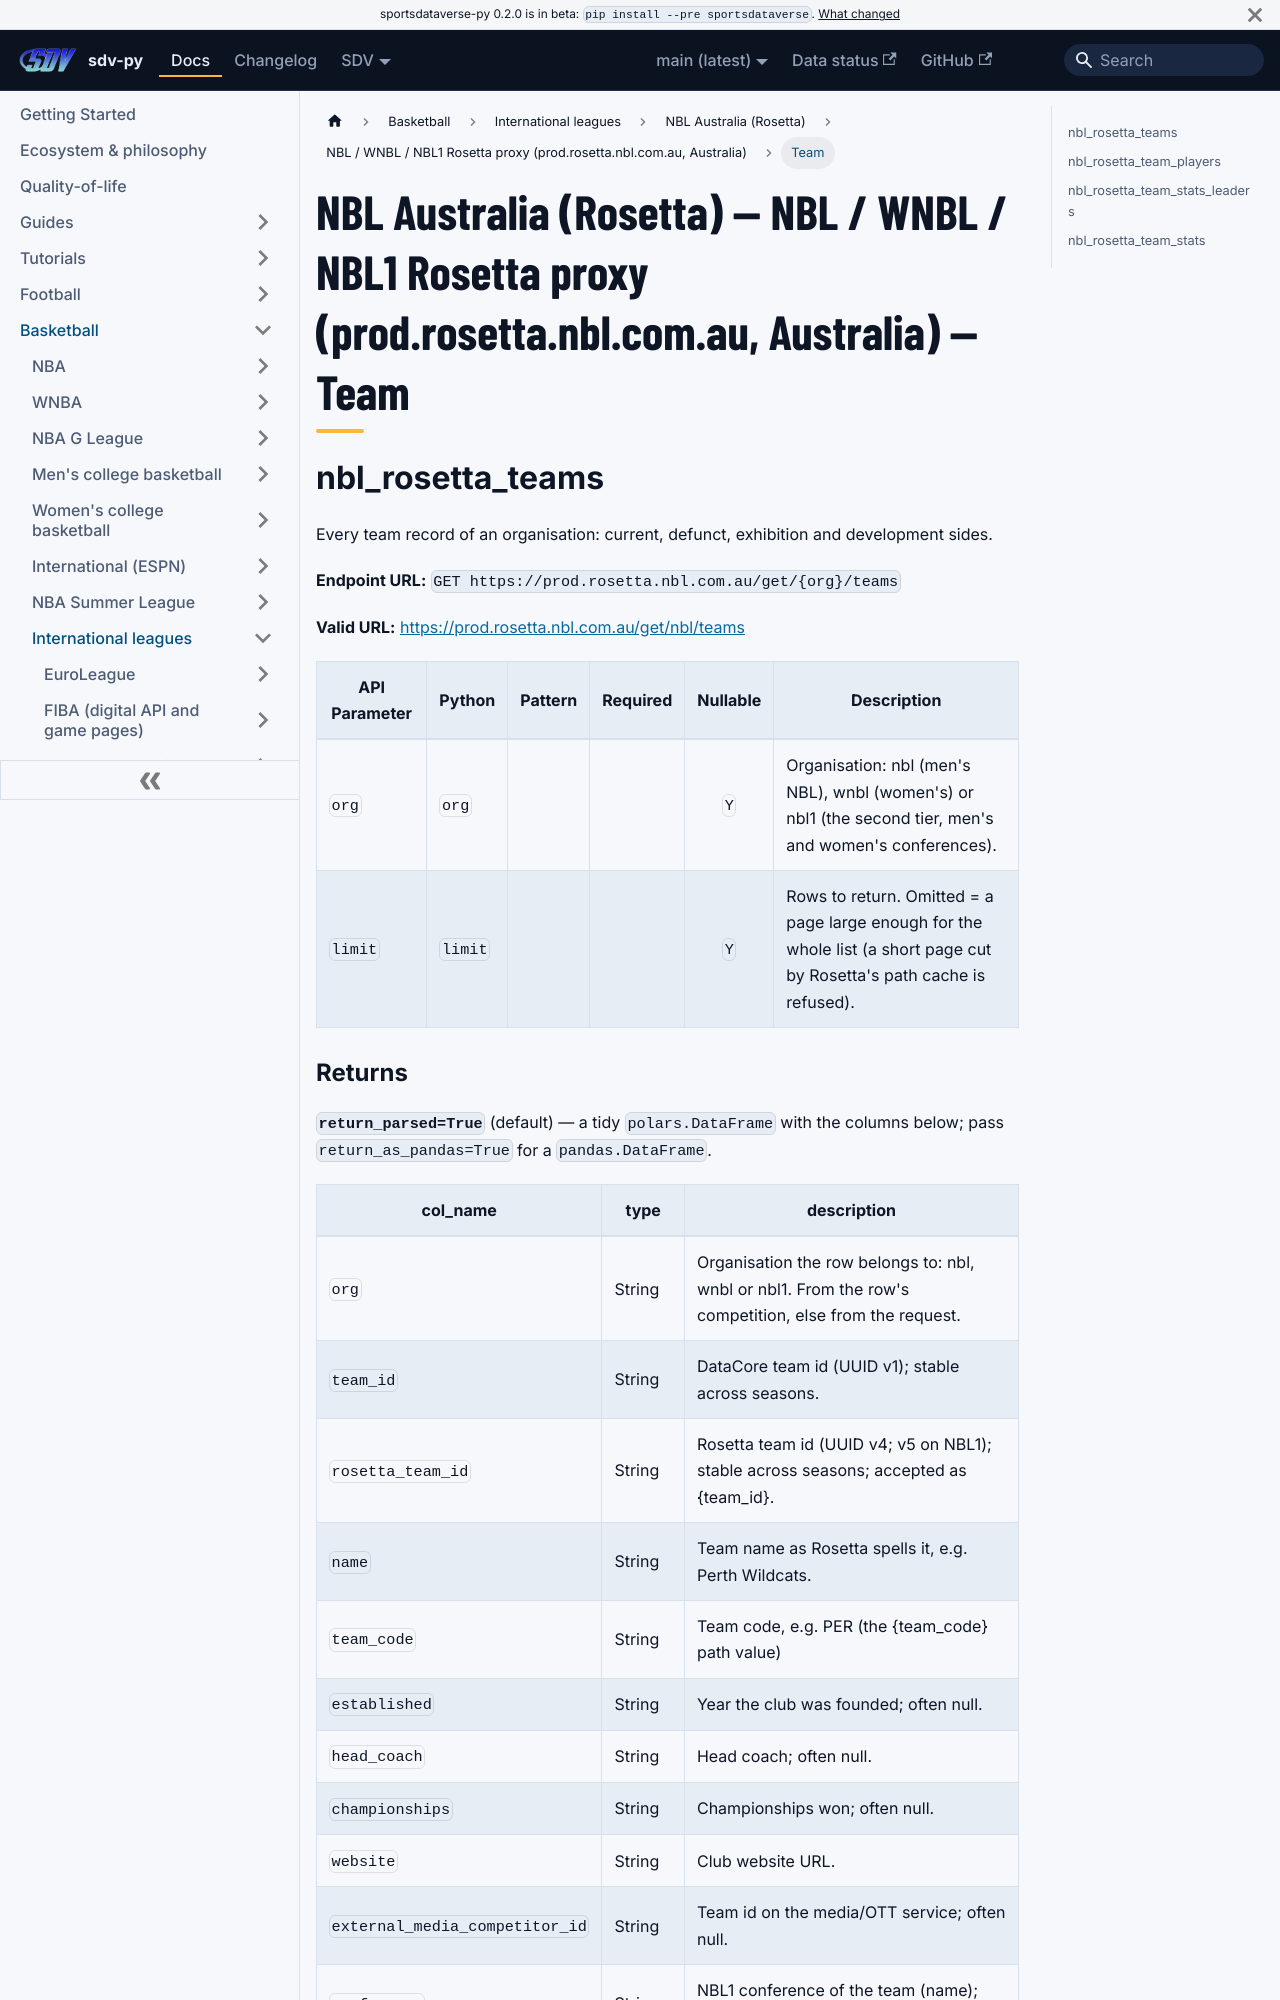

repository: sportsdataverse/sportsdataverse-py · page: docs/nbl_au/reference/nbl_rosetta/team/index.html · generator: docusaurus

---
title: "NBL Australia (Rosetta) — NBL / WNBL / NBL1 Rosetta proxy (prod.rosetta.nbl.com.au, Australia) — Team"
sidebar_label: "Team"
sidebar_position: 4
description: "NBL Australia (Rosetta) — NBL / WNBL / NBL1 Rosetta proxy (prod.rosetta.nbl.com.au, Australia) — Team — function reference in sdv-py, the SportsDataverse Python package."
toc_max_heading_level: 2
---
# NBL Australia (Rosetta) — NBL / WNBL / NBL1 Rosetta proxy (prod.rosetta.nbl.com.au, Australia) — Team

## nbl_rosetta_teams

Every team record of an organisation: current, defunct, exhibition and development sides.

**Endpoint URL:** `GET https://prod.rosetta.nbl.com.au/get/{org}/teams`

**Valid URL:** [https://prod.rosetta.nbl.com.au/get/nbl/teams](https://prod.rosetta.nbl.com.au/get/nbl/teams)

| API Parameter | Python | Pattern | Required | Nullable | Description |
|---|---|:---:|:---:|:---:|---|
| `org` | `org` |  |  | `Y` | Organisation: nbl (men's NBL), wnbl (women's) or nbl1 (the second tier, men's and women's conferences). |
| `limit` | `limit` |  |  | `Y` | Rows to return. Omitted = a page large enough for the whole list (a short page cut by Rosetta's path cache is refused). |
